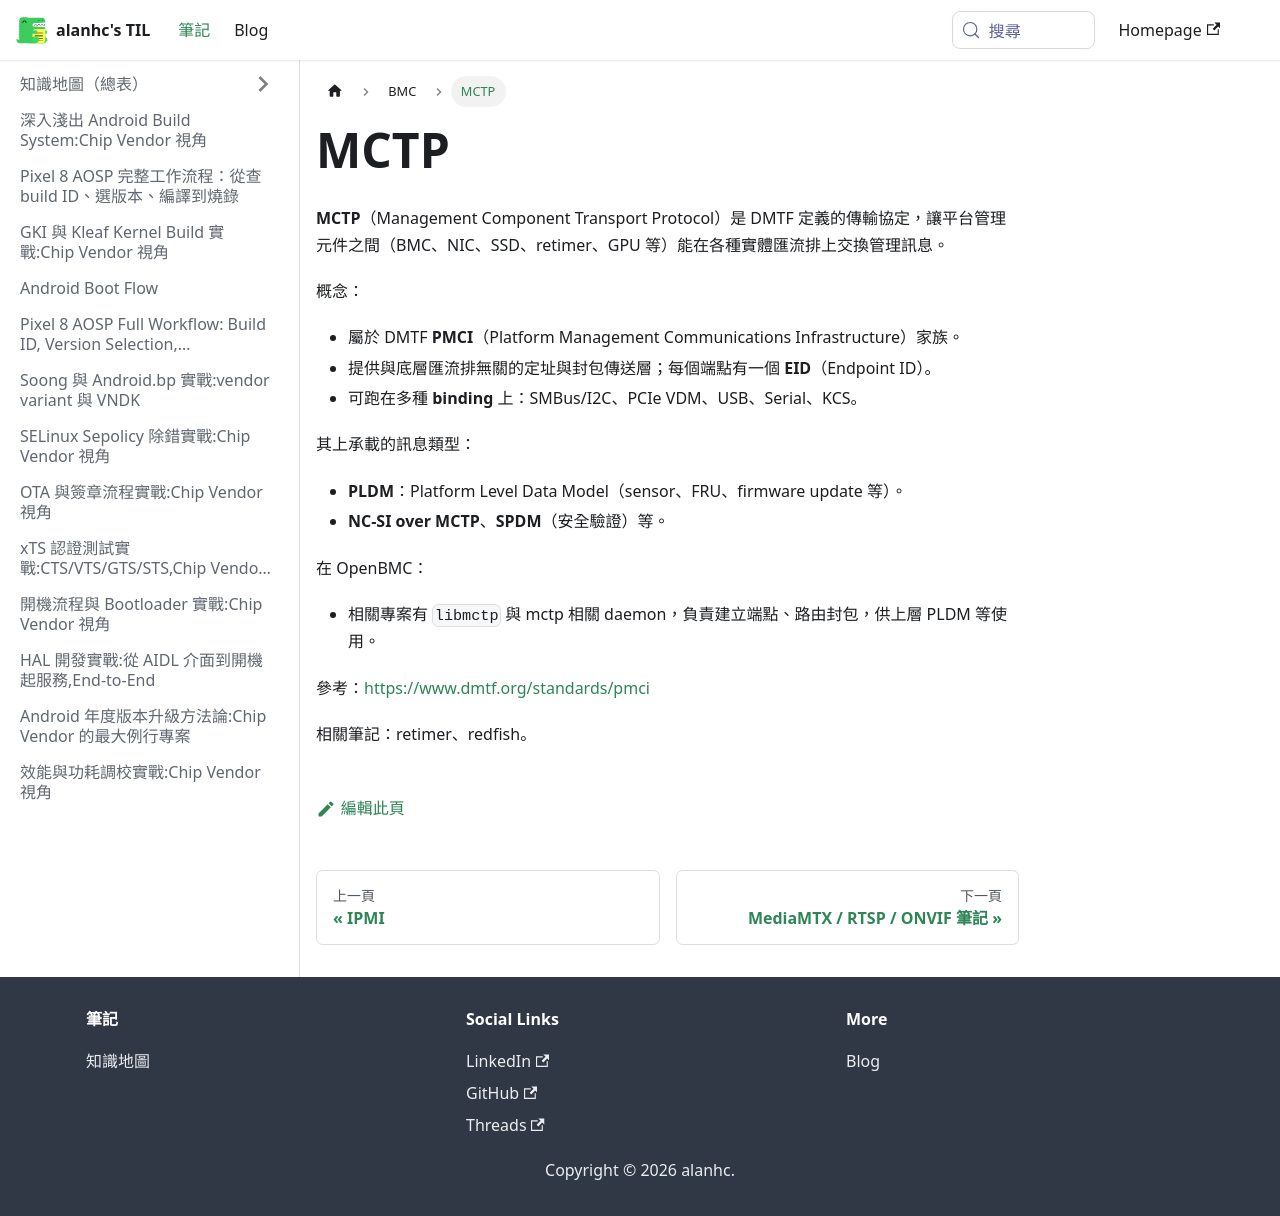

repository: alanhc/til · page: docs/BMC/mctp.html · generator: docusaurus

# MCTP

**MCTP**（Management Component Transport Protocol）是 DMTF 定義的傳輸協定，讓平台管理元件之間（BMC、NIC、SSD、retimer、GPU 等）能在各種實體匯流排上交換管理訊息。

概念：
- 屬於 DMTF **PMCI**（Platform Management Communications Infrastructure）家族。
- 提供與底層匯流排無關的定址與封包傳送層；每個端點有一個 **EID**（Endpoint ID）。
- 可跑在多種 **binding** 上：SMBus/I2C、PCIe VDM、USB、Serial、KCS。

其上承載的訊息類型：
- **PLDM**：Platform Level Data Model（sensor、FRU、firmware update 等）。
- **NC-SI over MCTP**、**SPDM**（安全驗證）等。

在 OpenBMC：
- 相關專案有 `libmctp` 與 mctp 相關 daemon，負責建立端點、路由封包，供上層 PLDM 等使用。

參考：https://www.dmtf.org/standards/pmci

相關筆記：retimer、redfish。
